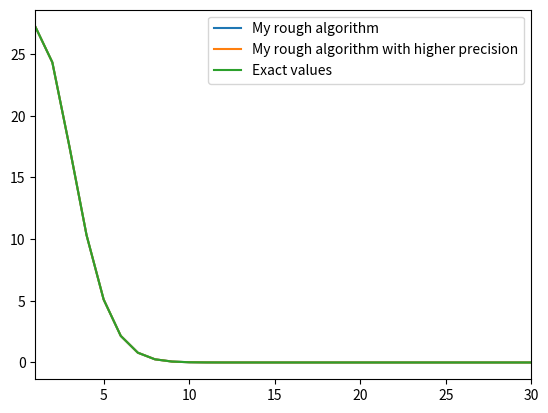
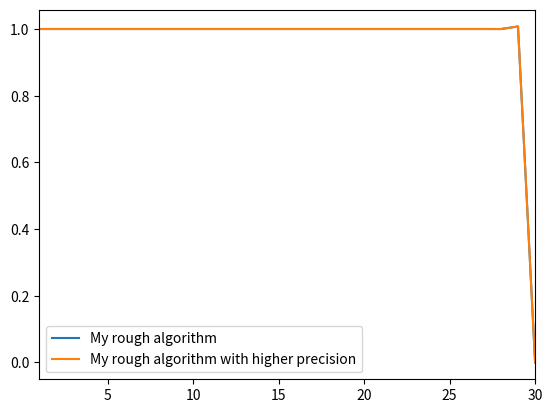

These charts were generated, in order, by the following Python code:
# Back recursion for modified Bessel fucntions
from decimal import Decimal, getcontext

import matplotlib.pyplot as plt
import numpy as np
from scipy import special

getcontext().prec = 50

max_order = 30
orders = range(1, max_order + 1)
x = 5


def coeff(i):
    if i == 0:
        return 1
    elif i % 4 == 0:
        return 2
    elif i % 2 == 0:
        return -2
    else:
        return 0


def normalize(I):
    coeffs = np.vectorize(coeff)(range(len(I)))
    scaling_factor = np.dot(coeffs, I)
    return I / scaling_factor


def back_recursion(x, max_order, init=(1, 0)):
    I = np.empty(max_order)  # Initialize a vector of size `max_order`
    I[-2:] = init  # Set the last two values to `init`
    for v in np.flip(orders)[2:]:  # Orders from `max_order-2` to 1
        I[v - 1] = I[v + 1] + 2 * v / x * I[v]
    return normalize(I)


def back_recursion_precise(x, max_order, init=(Decimal(1.0), Decimal(0.0))):
    orders = range(1, max_order + 1)
    I = np.array(list(map(Decimal, orders)))
    I[-2:] = map(Decimal, init)
    for v in np.flip(orders)[2:]:  # Orders 28-1
        I[v - 1] = I[v + 1] + 2 * v / Decimal(x) * I[v]
    return normalize(I)


I = back_recursion(x, max_order, (1, 0))
I_dec = back_recursion(x, max_order, (Decimal(1.0), Decimal(0.0)))
I_exact = np.array([special.iv(order - 1, x) for order in orders])

plt.plot(orders, I, label="My rough algorithm")
plt.plot(orders, I_dec, label="My rough algorithm with higher precision")
plt.plot(orders, I_exact, label="Exact values")
plt.xlim((1, max_order))
plt.legend(loc="best")

plt.figure()
plt.plot(orders, np.divide(I, I_exact), label="My rough algorithm")
plt.plot(orders, np.divide(I_dec, I_exact),
         label="My rough algorithm with higher precision")
plt.xlim((1, max_order))
plt.legend(loc="best")
# plt.show()
